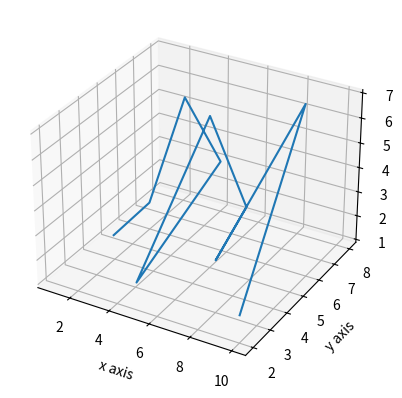

This figure's Python source:
from mpl_toolkits.mplot3d import axes3d
import matplotlib.pyplot as plt

fig = plt.figure()
ax1 = fig.add_subplot(111, projection='3d')

x = [1,2,3,4,5,6,7,8,9,10]
y = [5,6,7,8,2,5,6,3,7,2]
z = [1,2,6,3,2,7,3,3,7,2]

ax1.plot(x,y,z)
ax1.set_xlabel('x axis')
ax1.set_ylabel('y axis')
ax1.set_zlabel('z axis')
plt.show()